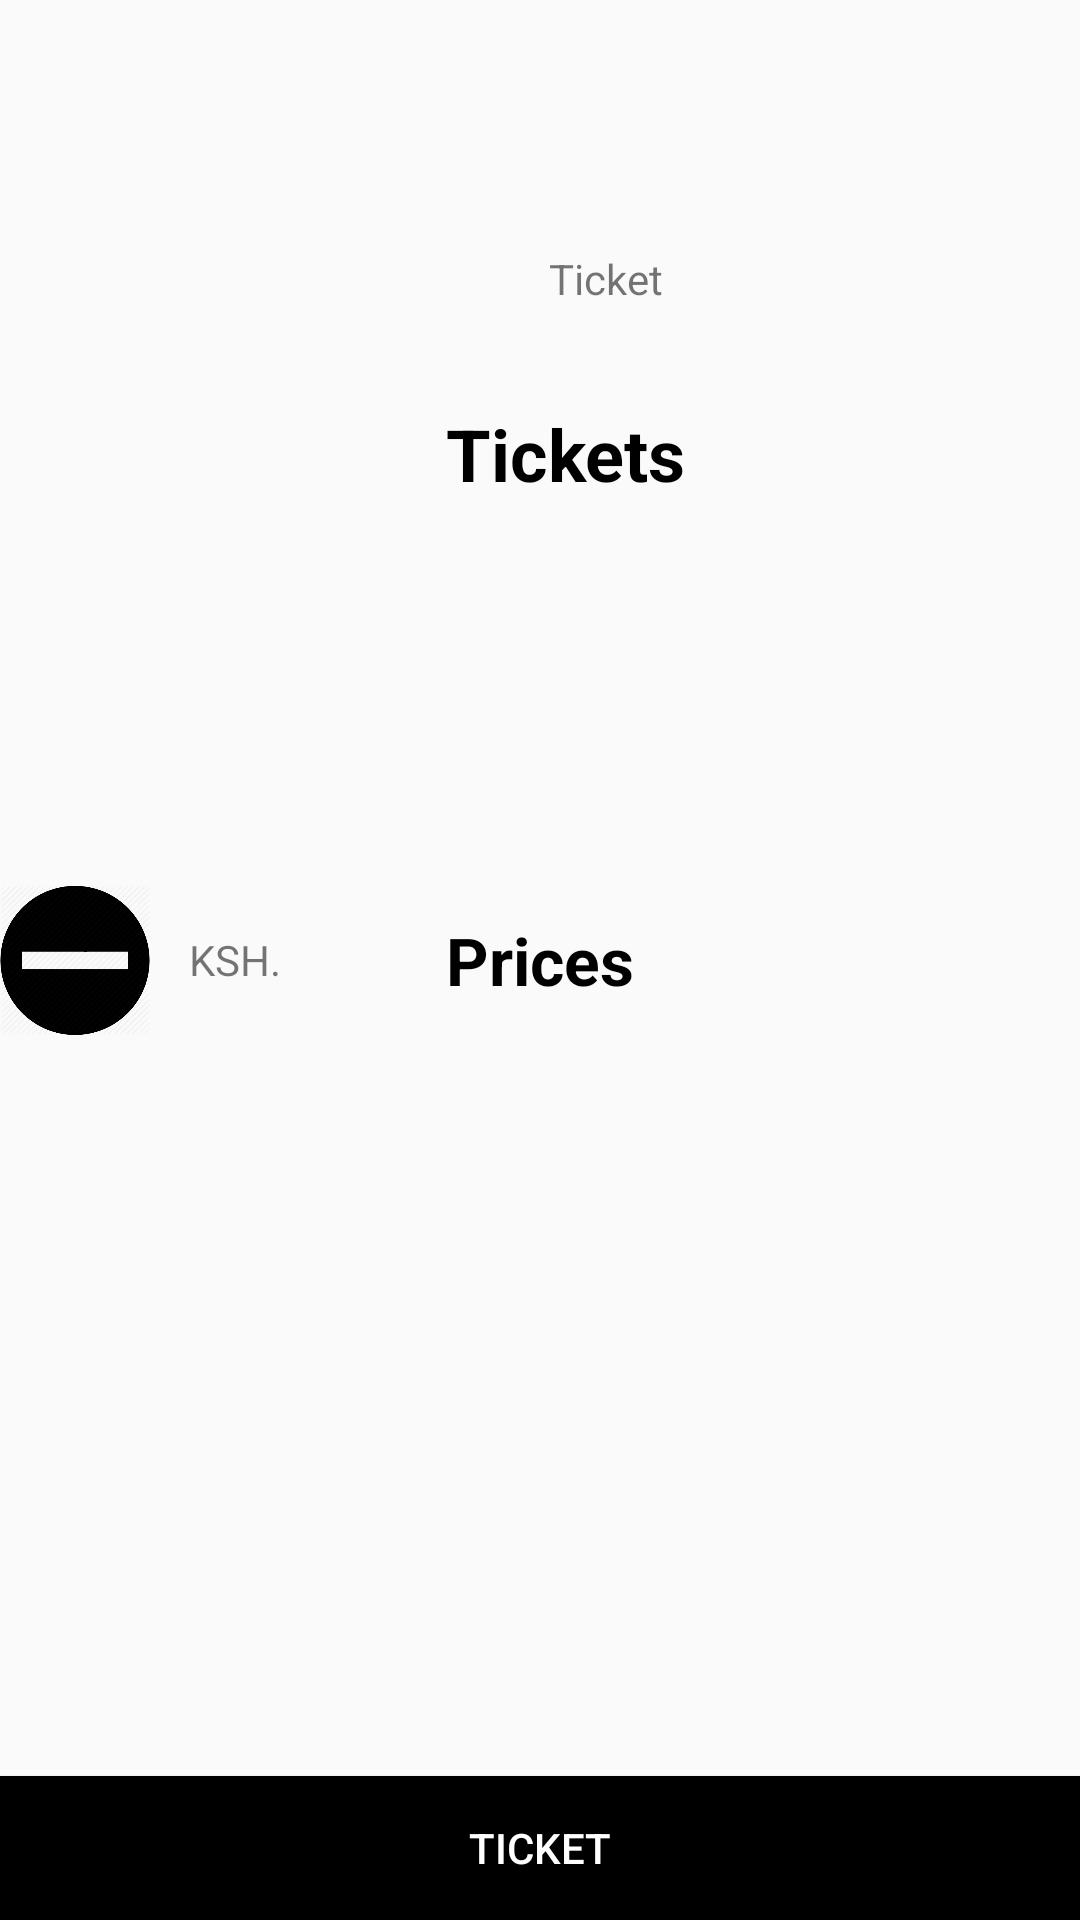

The Android layout XML behind this screen, and the referenced resources:
<!-- AndroidManifest.xml: application theme AppTheme -->
<!-- res/layout/activity_payments.xml -->
<?xml version="1.0" encoding="utf-8"?>
<RelativeLayout xmlns:android="http://schemas.android.com/apk/res/android"
    xmlns:app="http://schemas.android.com/apk/res-auto"
    xmlns:tools="http://schemas.android.com/tools"
    android:layout_width="match_parent"
    android:layout_centerHorizontal="true"

    android:layout_height="match_parent"
    tools:context=".Payments">

    <Button
        android:id="@+id/payment"
        android:layout_width="match_parent"
        android:background="@color/blacko"
        android:layout_height="wrap_content"
        android:layout_alignParentBottom="true"
        android:layout_centerHorizontal="true"
        android:textColor="@color/white"
        android:text="Ticket" />

    <ImageButton
        android:id="@+id/add"
        android:layout_width="50dp"
        android:layout_height="50dp"
        android:layout_alignParentEnd="true"
        android:layout_centerVertical="true"
        android:scaleType="fitXY"
        android:background="@color/transpar"
        app:srcCompat="@drawable/plus" />

    <ImageButton
        android:id="@+id/minus"
        android:layout_width="50dp"
        android:layout_height="50dp"
        android:layout_alignParentStart="true"
        android:background="@color/transpar"
        android:layout_centerVertical="true"
        android:scaleType="fitXY"

        app:srcCompat="@drawable/minuse" />

    <TextView
        android:id="@+id/prices"
        android:layout_width="wrap_content"
        android:layout_height="wrap_content"
        android:layout_centerInParent="true"
        android:text="Prices"
        android:textColor="@color/blacko"
        android:textSize="22dp"
        android:textStyle="bold" />

    <TextView
        android:id="@+id/textView2"
        android:layout_width="wrap_content"
        android:layout_height="wrap_content"
        android:layout_alignParentStart="true"
        android:layout_centerVertical="true"
        android:layout_marginStart="63dp"
        android:text="KSH." />

    <TextView
        android:id="@+id/tickets"
        android:layout_width="wrap_content"
        android:layout_height="wrap_content"
        android:layout_alignParentTop="true"
        android:layout_alignStart="@+id/prices"

        android:layout_marginTop="135dp"
        android:textColor="@color/blacko"
        android:text="Tickets"
        android:textSize="24dp"
        android:textStyle="bold" />

    <TextView
        android:id="@+id/tic_counter"
        android:layout_width="wrap_content"
        android:layout_height="wrap_content"
        android:layout_alignStart="@+id/textView2"
        android:layout_alignTop="@+id/tickets"
        android:layout_marginStart="120dp"
        android:layout_marginTop="-52dp"
        android:text="Ticket" />
</RelativeLayout>
<!-- resources referenced by this layout -->
<resources>
  <color name="blacko">#ff000000</color>
  <color name="transpar">#00000000</color>
  <color name="white">#ffffffff</color>
  <!-- drawable minuse: png bitmap (drawable-xxxhdpi, 16365 bytes) -->
  <style name="AppTheme" parent="Theme.AppCompat.Light.NoActionBar">
          
          <item name="colorPrimary">@color/colorPrimary</item>
          <item name="colorPrimaryDark">@color/colorPrimaryDark</item>
          <item name="colorAccent">@color/colorAccent</item>
          <item name="colorControlActivated">@color/colorPrimary</item>
          <item name="windowActionModeOverlay">true</item>
      </style>
  <color name="colorPrimary">#ff400080</color>
  <color name="colorPrimaryDark">#ff400080</color>
  <color name="colorAccent">#B21AAC</color>
</resources>
